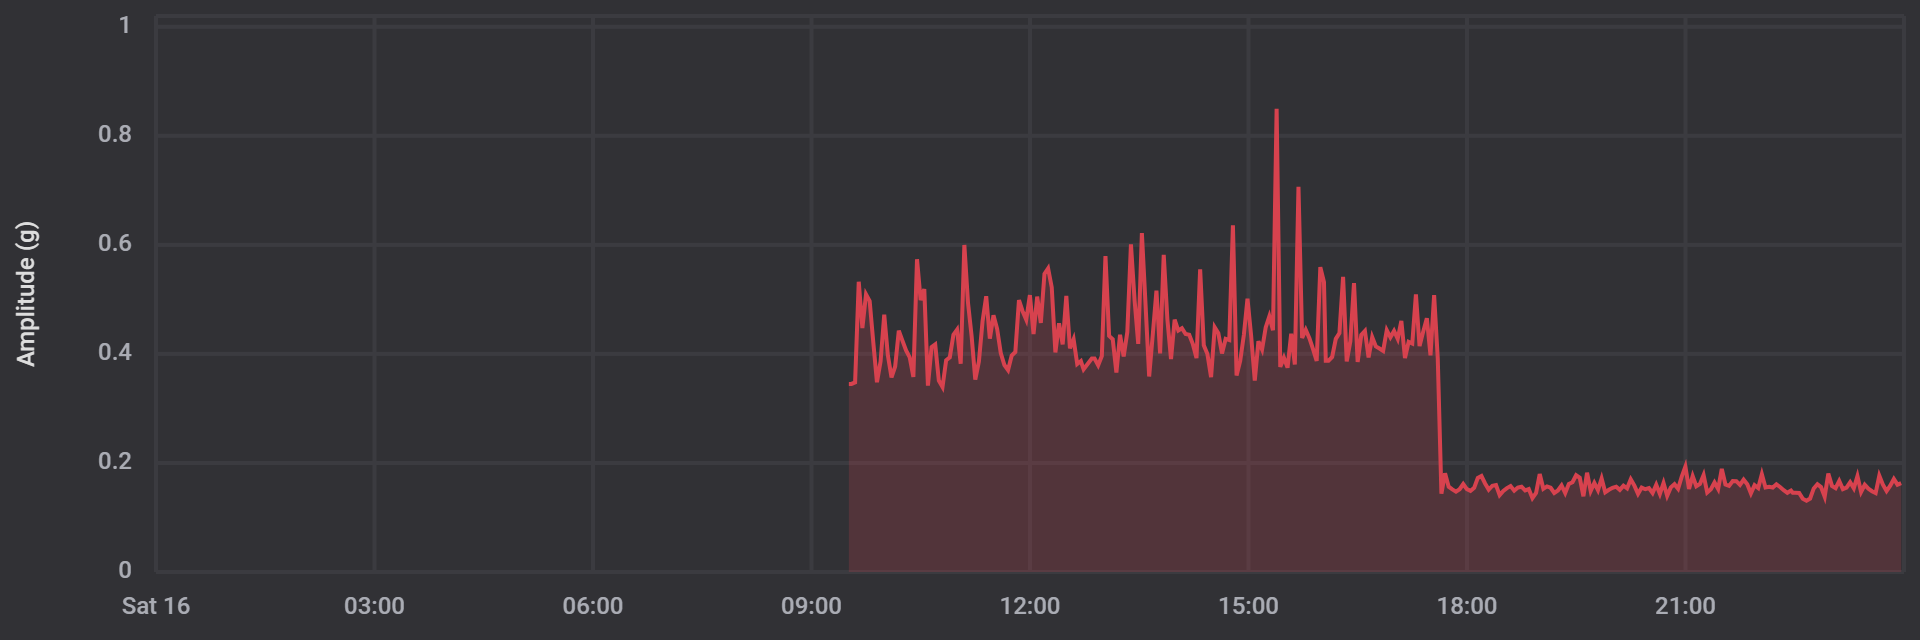

Values plotted in this chart, from the file beside it:
date, amplitude
1702715447000, 0.345
1702715575000, 0.345
1702715755000, 0.3479
1702715935000, 0.5325
1702716115000, 0.4473
1702716295000, 0.5093
1702716475000, 0.4971
1702716655000, 0.4209
1702716835000, 0.3481
1702717015000, 0.3865
1702717195000, 0.4719
1702717375000, 0.3975
1702717555000, 0.3569
1702717735000, 0.377
1702717915000, 0.4426
1702718095000, 0.4243
1702718275000, 0.4062
1702718455000, 0.3936
1702718635000, 0.3579
1702718815000, 0.5737
1702718995000, 0.4988
1702719175000, 0.5188
1702719355000, 0.3418
1702719535000, 0.4124
1702719715000, 0.4172
1702719895000, 0.3511
1702720075000, 0.3394
1702720255000, 0.3884
1702720435000, 0.3938
1702720615000, 0.4353
1702720795000, 0.4446
1702720975000, 0.3821
1702721155000, 0.5999
1702721335000, 0.4941
1702721515000, 0.4324
1702721695000, 0.3528
1702721875000, 0.3862
1702722055000, 0.46
1702722235000, 0.5059
1702722415000, 0.428
1702722595000, 0.4707
1702722775000, 0.446
1702722955000, 0.4016
1702723135000, 0.3796
1702723315000, 0.3704
1702723495000, 0.3972
1702723675000, 0.4036
1702723855000, 0.4985
1702724035000, 0.4783
1702724215000, 0.4626
1702724395000, 0.5078
1702724575000, 0.4365
1702724755000, 0.5051
1702724935000, 0.4568
1702725115000, 0.5469
1702725295000, 0.5569
1702725475000, 0.522
1702725655000, 0.4028
1702725835000, 0.4561
1702726015000, 0.4175
... 231 more rows
